Run: headless pygame with SDL's dummy video driver; simulated clock (each Clock.tick advances the game by its frame time, no real sleeping); random seed 0; keys injected as events and as key.get_pressed() state; no mouse input.
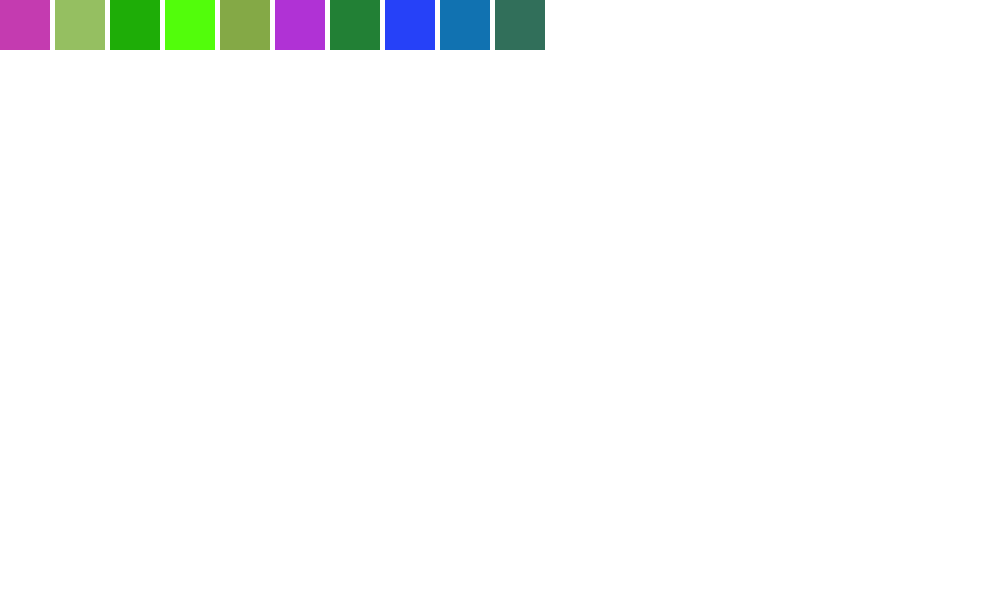
Frame 1 of 4 · flips 1–60 · no input
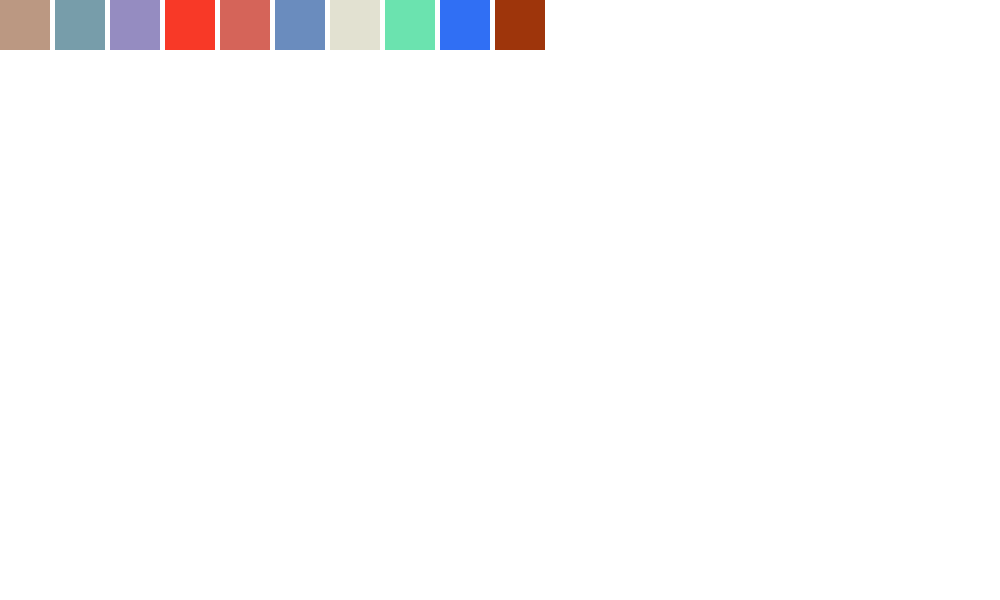
Frame 2 of 4 · flips 61–180 · tapped SPACE, RETURN · held RIGHT (→), D
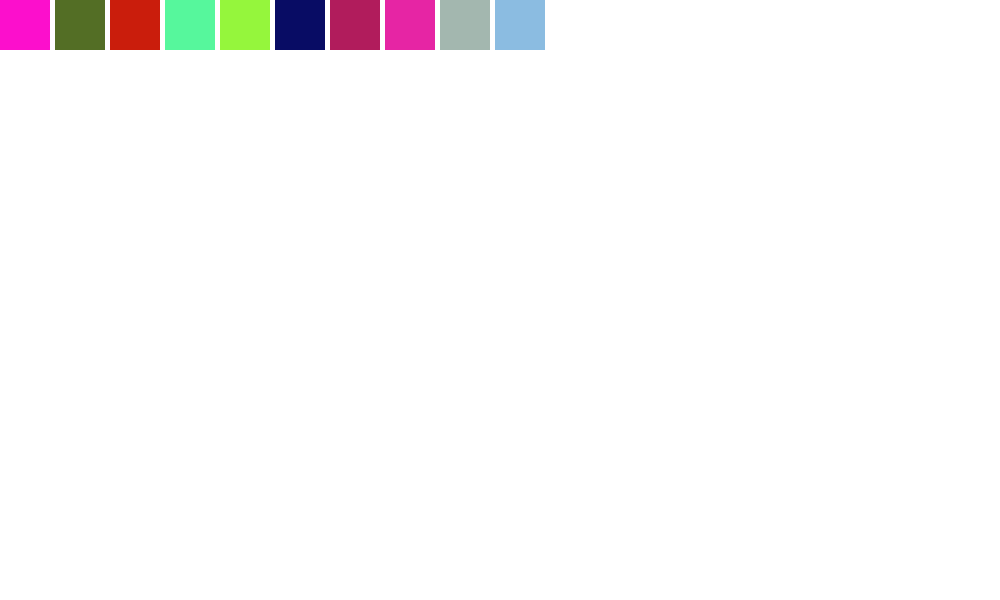
Frame 3 of 4 · flips 181–300 · held DOWN (↓), S
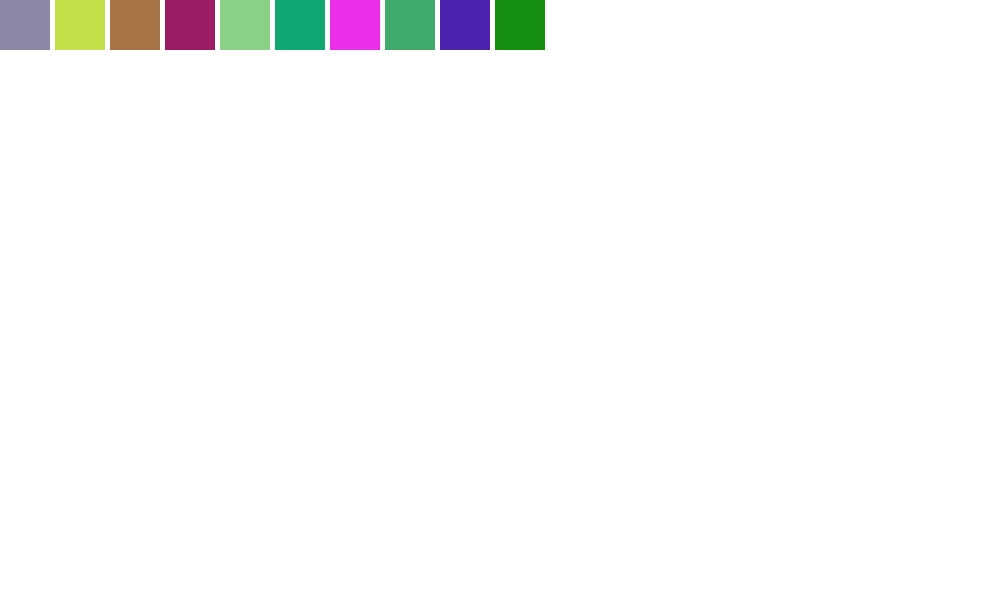
Frame 4 of 4 · flips 301–420 · held LEFT (←), A, UP (↑), W

The pygame program that drew these frames:

import pygame
import random
pygame.init()

SIZE = WIDTH, HEIGHT = 1000,600

SCREEN = pygame.display.set_mode(SIZE)

RED_COLOR = 255,0,0
BLACK_COLOR = 0,0,0
WHITE_COLOR = 255,255,255
BLUE_COLOR = 0,0,255

SCREEN.fill(WHITE_COLOR)

rect_x = 0
rect_y = 0
rect_w = 50
rect_h = 50

while True:

    # Events
    for event in pygame.event.get():
        # print(event)
        if event.type == pygame.QUIT:
            pygame.quit()   # quit pygame
            quit()  # quit python

    # pygame.draw.rect(SCREEN, RED_COLOR, [rect_x, rect_y, rect_w, rect_h])

    for i in range(10):
        color = (random.randint(0,255),random.randint(0,255),random.randint(0,255))
        rect_x = (rect_w + 5) * i
        pygame.draw.rect(SCREEN, color, [rect_x, rect_y, rect_w, rect_h])

    # to update the screen
    pygame.display.flip()
